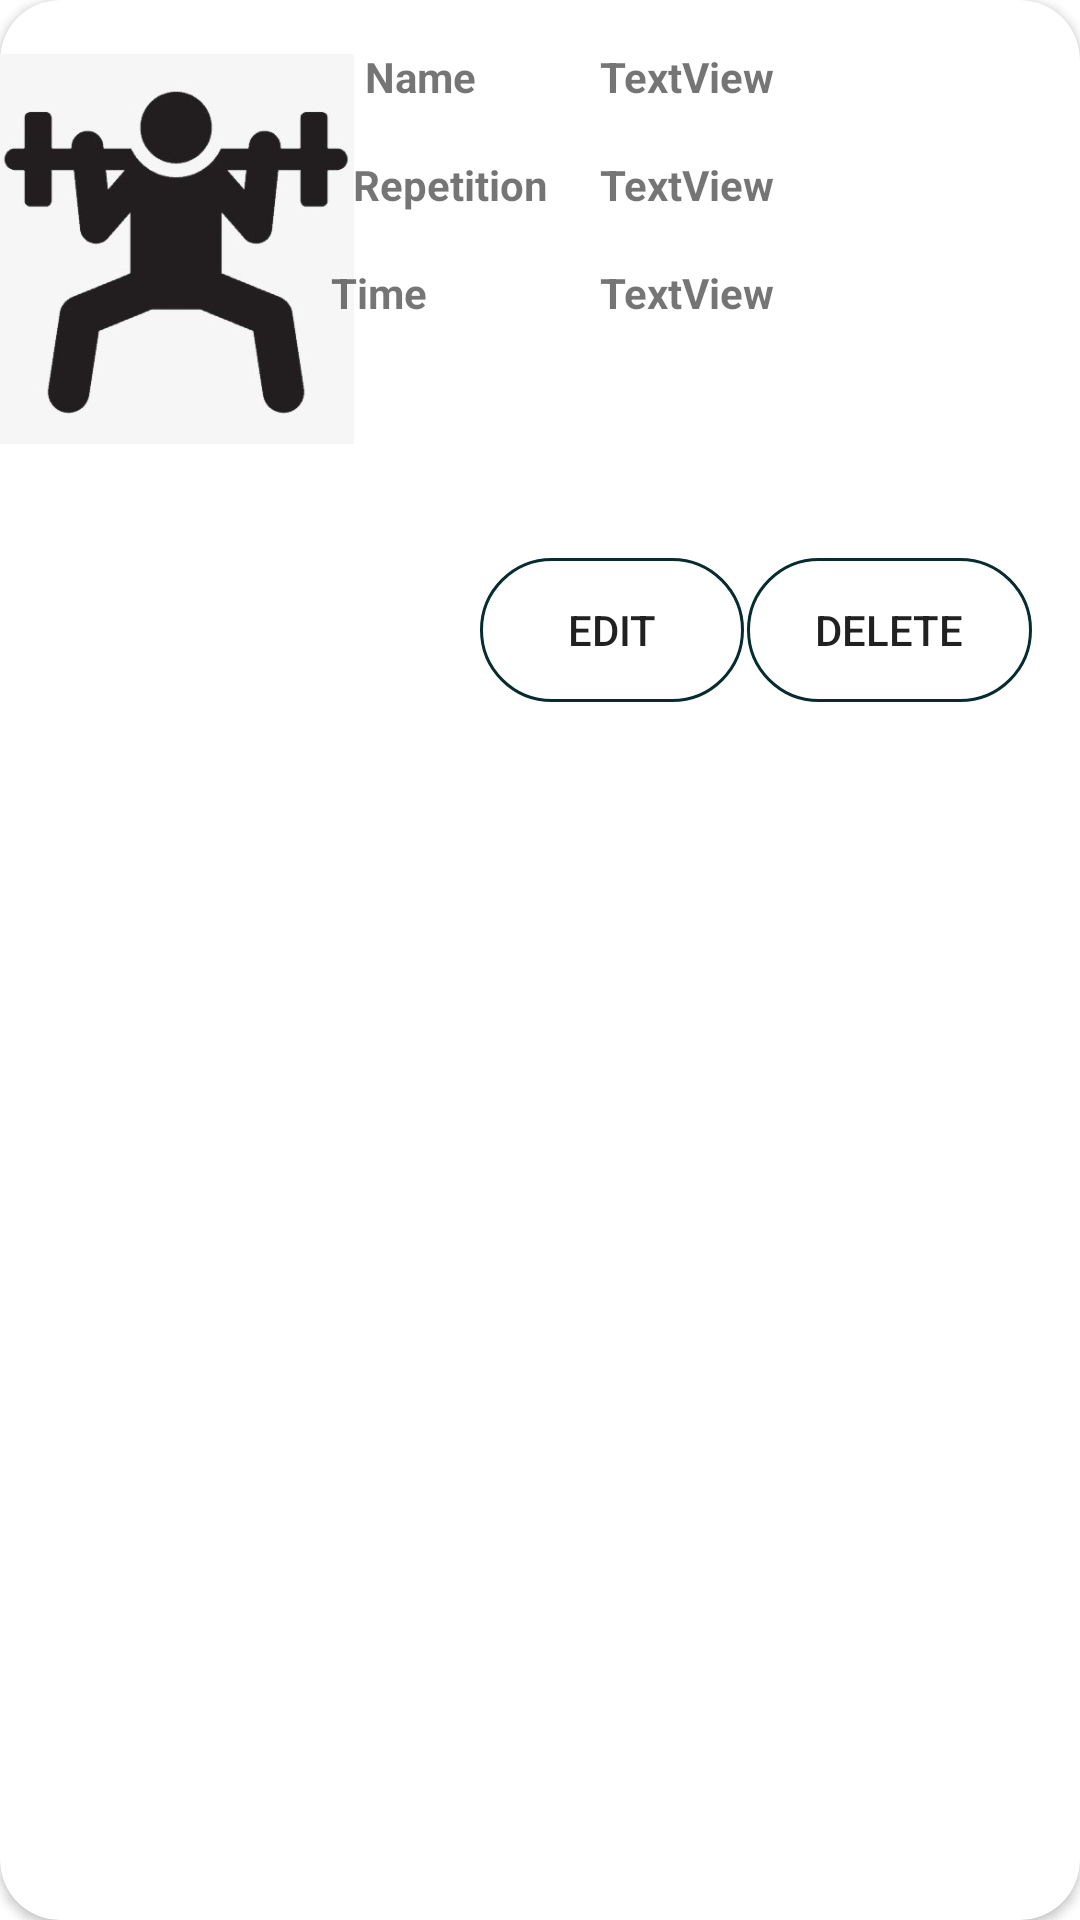

Reconstruct the res/layout file that produces this screen, plus the resources it refers to.
<!-- AndroidManifest.xml: application theme Theme.TruePower -->
<!-- res/layout/workout_session.xml -->
<?xml version="1.0" encoding="utf-8"?>
<androidx.cardview.widget.CardView
    xmlns:android="http://schemas.android.com/apk/res/android"
    xmlns:app="http://schemas.android.com/apk/res-auto"
    xmlns:tools="http://schemas.android.com/tools"
    android:layout_width="match_parent"
    android:layout_height="wrap_content"
    android:layout_marginHorizontal="10dp"
    android:layout_marginTop="10dp"
    android:layout_marginBottom="20dp"
    android:scrollbars="vertical"
    app:cardCornerRadius="20dp">


    <androidx.constraintlayout.widget.ConstraintLayout
        android:layout_width="match_parent"
        android:layout_height="250dp">

        <TextView
            android:id="@+id/add_workout_name"
            android:layout_width="150dp"
            android:layout_height="20dp"
            android:layout_marginTop="16dp"
            android:layout_marginEnd="10dp"
            android:text="TextView"
            app:layout_constraintEnd_toEndOf="parent"
            app:layout_constraintTop_toTopOf="parent"
            android:textStyle="bold"/>

        <TextView
            android:id="@+id/select_repetition"
            android:layout_width="150dp"
            android:layout_height="20dp"
            android:layout_marginTop="16dp"
            android:layout_marginEnd="10dp"
            android:text="TextView"
            app:layout_constraintEnd_toEndOf="parent"
            app:layout_constraintTop_toBottomOf="@+id/add_workout_name"
            android:textStyle="bold"/>

        <TextView
            android:id="@+id/select_time"
            android:layout_width="150dp"
            android:layout_height="20dp"
            android:layout_marginTop="16dp"
            android:layout_marginEnd="10dp"
            android:text="TextView"
            app:layout_constraintEnd_toEndOf="parent"
            app:layout_constraintTop_toBottomOf="@+id/select_repetition"
            android:textStyle="bold"/>

        <Button
            android:id="@+id/btn_workout_delete"
            android:layout_width="95dp"
            android:layout_height="48dp"
            android:layout_marginEnd="16dp"
            android:layout_marginBottom="16dp"
            android:background="@drawable/round_border"
            android:text="Delete"
            app:layout_constraintBottom_toBottomOf="parent"
            app:layout_constraintEnd_toEndOf="parent" />

        <Button
            android:id="@+id/btn_workout_edit"
            android:layout_width="wrap_content"
            android:layout_height="48dp"
            android:layout_marginStart="160dp"
            android:layout_marginBottom="16dp"
            android:background="@drawable/round_border"
            android:onClick="openEditRoutine"
            android:text="Edit"
            app:layout_constraintBottom_toBottomOf="parent"
            app:layout_constraintStart_toStartOf="parent" />

        <ImageView
            android:id="@+id/imageView3"
            android:layout_width="118dp"
            android:layout_height="166dp"
            app:srcCompat="@drawable/workouticon"
            tools:ignore="MissingConstraints"
            tools:layout_editor_absoluteX="12dp"
            tools:layout_editor_absoluteY="12dp" />

        <TextView
            android:id="@+id/textView3"
            android:layout_width="wrap_content"
            android:layout_height="wrap_content"
            android:layout_marginStart="120dp"
            android:layout_marginEnd="40dp"
            android:text="Name"
            android:textStyle="bold"
            app:layout_constraintBaseline_toBaselineOf="@+id/add_workout_name"
            app:layout_constraintEnd_toStartOf="@+id/add_workout_name"
            app:layout_constraintStart_toStartOf="parent"
            />

        <TextView
            android:id="@+id/textView4"
            android:layout_width="wrap_content"
            android:layout_height="wrap_content"
            android:layout_marginStart="140dp"
            android:layout_marginEnd="40dp"
            android:text="Repetition"
            android:textStyle="bold"
            app:layout_constraintBaseline_toBaselineOf="@+id/select_repetition"
            app:layout_constraintEnd_toStartOf="@+id/select_repetition"
            app:layout_constraintStart_toStartOf="parent" />

        <TextView
            android:id="@+id/textView5"
            android:layout_width="wrap_content"
            android:layout_height="wrap_content"
            android:layout_marginStart="-90dp"
            android:layout_marginEnd="40dp"
            android:text="Time"
            android:textStyle="bold"
            app:layout_constraintBaseline_toBaselineOf="@+id/select_time"
            app:layout_constraintStart_toStartOf="@+id/select_time" />




    </androidx.constraintlayout.widget.ConstraintLayout>
</androidx.cardview.widget.CardView>
<!-- resources referenced by this layout -->
<resources>
  <!-- drawable round_border (drawable) -->
  <?xml version="1.0" encoding="utf-8"?>
  <shape android:shape="rectangle" xmlns:android="http://schemas.android.com/apk/res/android">
  <stroke android:color="@color/dark_green"
      android:width="1dp"/>
      <corners android:radius="100dp"/>
  </shape>
  <!-- drawable workouticon: png bitmap (drawable, 39178 bytes) -->
  <style name="Theme.TruePower" parent="Theme.MaterialComponents.DayNight.DarkActionBar">
          
          <item name="colorPrimary">@color/dark_green</item>
          <item name="colorPrimaryVariant">@color/dark_green</item>
          <item name="colorOnPrimary">@color/white</item>
          
          <item name="colorSecondary">@color/teal_200</item>
          <item name="colorSecondaryVariant">@color/teal_700</item>
          <item name="colorOnSecondary">@color/black</item>
          
          <item name="android:statusBarColor" tools:targetApi="l">?attr/colorPrimaryVariant</item>
          
      </style>
  <color name="dark_green">#062c30</color>
  <color name="white">#FFFFFFFF</color>
  <color name="teal_200">#FF03DAC5</color>
  <color name="teal_700">#FF018786</color>
  <color name="black">#FF000000</color>
</resources>
